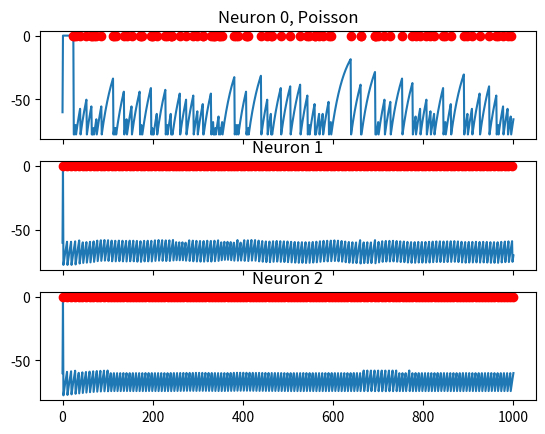

Here is the Python script that generated this plot:
''' Not very efficient code, but quite readable '''

from __future__ import print_function, division
import numpy as np
import matplotlib.pyplot as plt

dt = 1                    # time-step in milliseconds
T = 1000                  # total simulation time in milliseconds

nu_reset = 80
t_membran = 30
t_current = 20
c_initial = -60           # Initial current
delta = -55               # Spiking threshold

def eta(s, nu_reset, t_membran):
    ''' Refractory function '''
    if s == 0:
        return 10 # Spike delta

    else:
        return - nu_reset*np.exp(-s/t_membran)

def eps(s, t_current, t_membran):
    ''' Returns a current, given by a spike that came in s seconds before. '''
    return (1/(1-t_current/t_membran))*(np.exp(-s/t_membran) - np.exp(-s/t_current))

class Neuron(object):
    def __init__(self, initial_current=-60):
        self.current = [initial_current]
        self.spikes = np.array([])
        self.connected_neurons = []

    def calculate_current(self, t):
        ''' Return the incoming current for time t and save it '''

        if t == 0:
            return self.current[0]

        input_current = 0
        for weight, neuron in self.connected_neurons:
            for t_f in neuron.spikes[t-100*dt < neuron.spikes]:
                input_current += weight * eps(t - t_f, t_current, t_membran)
        # Accord for refractory time -> eta-function
        if self.spikes.any():
            t_i = max(self.spikes) # Last spike
            input_current += eta(t-t_i, nu_reset, t_membran)
        self.current.append(input_current)
        return input_current

    def connect(self, weight, neuron):
        # Multiple connections to the same neuron possible
        self.connected_neurons.append((weight, neuron))

class PoissonNeuron(Neuron):
    ''' Neuron, homogenous Poisson '''
    def __init__(self, rate):
        super(PoissonNeuron, self).__init__()
        self.rate = rate

    def spike(self, t):
        ''' Is there a spike at time t? Based on homog Poisson process. Save spike '''

        # Calculate and save current, but ignore it (debugging reasons)
        self.calculate_current(t)

        if np.random.poisson(self.rate) >= 1:
            self.spikes = np.append(self.spikes, t)
            return True
        else:
            return False

class SpikingNeuron(Neuron):
    ''' Neuron, spikes based on a input spiketrain '''
    def __init__(self, delta=-60):
        super(SpikingNeuron, self).__init__()
        self.delta = delta

    def spike(self, t):
        ''' Is there a spike at time t? Based on incoming spikes. Save spike. '''

        # Calculate and save current
        self.calculate_current(t)

        if self.current[-1] > self.delta:
            self.spikes = np.append(self.spikes, t)
            return True
        else:
            return False


# Create some neurons and connect them
n0 = PoissonNeuron(0.1)
n1 = SpikingNeuron()
n2 = SpikingNeuron()
n1.connect(1,n0)
n2.connect(1,n1)

# Simulate
time = np.arange(0, T+dt, dt) # Time array
for t in time:
    for n in [n0, n1, n2]:
        n.spike(t)

print("simulation finished")

# Plot results
fig, (ax0, ax1, ax2) = plt.subplots(nrows=3, sharex=True)
ax0.set_title('Neuron 0, Poisson')
ax1.set_title('Neuron 1')
ax2.set_title('Neuron 2')

ax0.plot(time, n0.current)
ax0.plot(n0.spikes, np.zeros(len(n0.spikes)), 'ro')

ax1.plot(time, n1.current)
ax1.plot(n1.spikes, np.zeros(len(n1.spikes)), 'ro')

ax2.plot(time, n2.current)
ax2.plot(n2.spikes, np.zeros(len(n2.spikes)), 'ro')
plt.show()